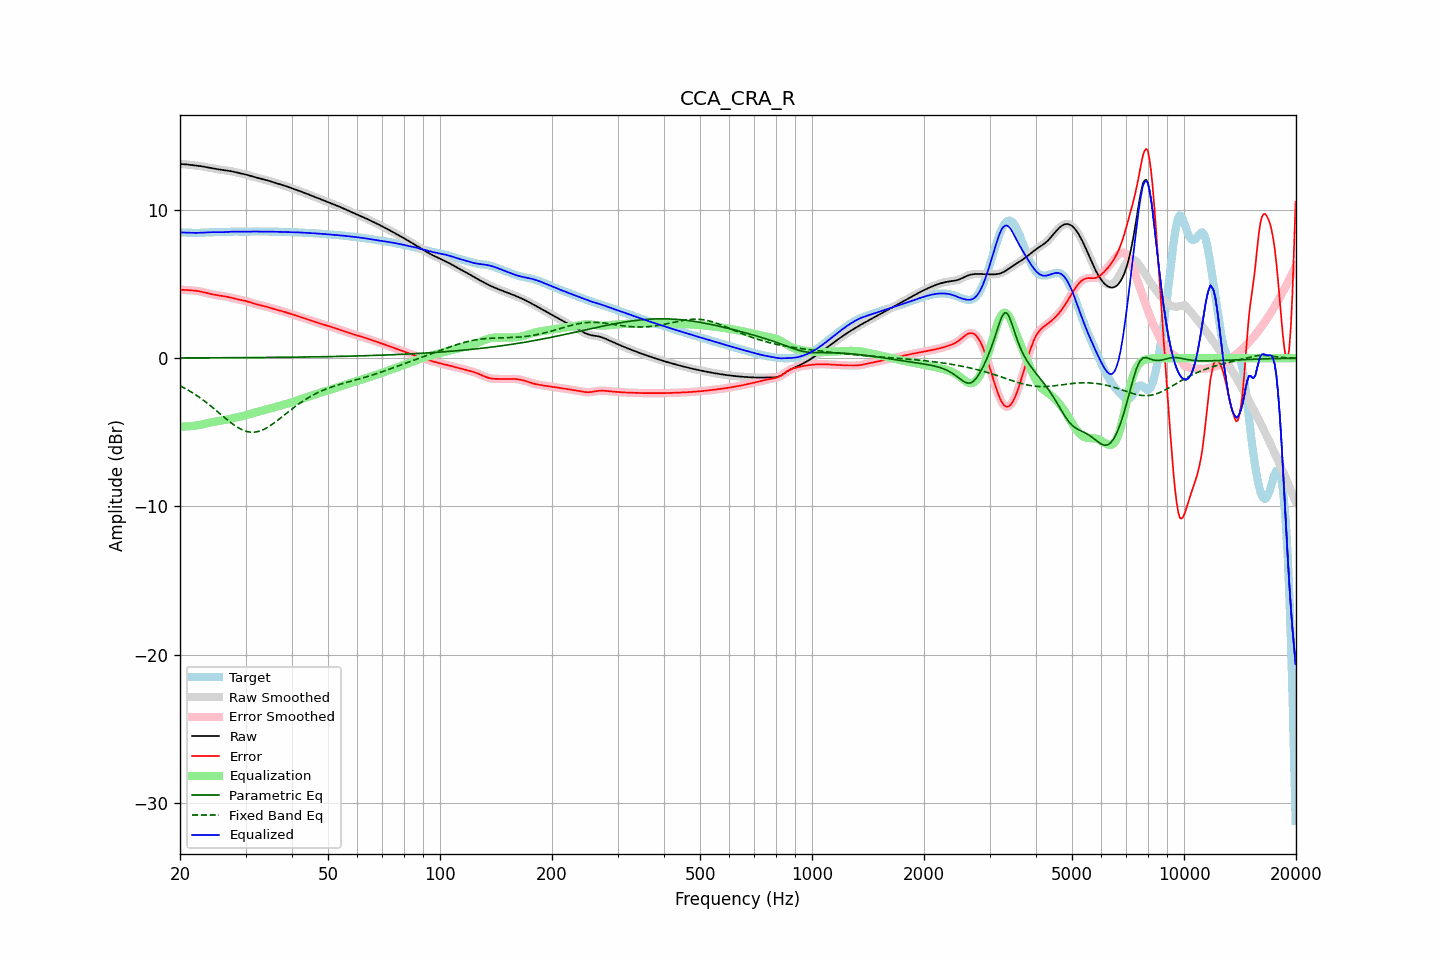

Source data for this figure (header and first rows):
frequency, raw, error, smoothed, error_smoothed, equalization, parametric_eq, fixed_band_eq, equalized_raw, equalized_smoothed, target
20.00, 13.11, 4.62, 13.11, 4.62, -4.62, 0.02, -1.86, 8.49, 8.49, 8.48
20.20, 13.10, 4.62, 13.10, 4.62, -4.62, 0.02, -1.91, 8.49, 8.49, 8.48
20.40, 13.10, 4.61, 13.10, 4.61, -4.61, 0.02, -1.97, 8.48, 8.48, 8.49
20.61, 13.09, 4.61, 13.09, 4.61, -4.61, 0.02, -2.03, 8.48, 8.48, 8.49
20.81, 13.08, 4.60, 13.08, 4.60, -4.60, 0.02, -2.09, 8.48, 8.48, 8.48
21.02, 13.07, 4.59, 13.07, 4.59, -4.60, 0.02, -2.15, 8.47, 8.47, 8.47
21.23, 13.05, 4.59, 13.05, 4.59, -4.59, 0.02, -2.21, 8.46, 8.46, 8.47
21.44, 13.04, 4.58, 13.04, 4.58, -4.58, 0.02, -2.28, 8.46, 8.46, 8.46
21.66, 13.03, 4.57, 13.03, 4.57, -4.57, 0.02, -2.35, 8.46, 8.46, 8.46
21.87, 13.02, 4.56, 13.02, 4.56, -4.56, 0.02, -2.42, 8.46, 8.46, 8.46
22.09, 13.00, 4.55, 13.00, 4.55, -4.55, 0.02, -2.49, 8.46, 8.46, 8.46
22.31, 12.99, 4.53, 12.99, 4.53, -4.53, 0.02, -2.56, 8.46, 8.46, 8.46
22.54, 12.98, 4.52, 12.98, 4.52, -4.51, 0.02, -2.64, 8.46, 8.46, 8.46
22.76, 12.96, 4.49, 12.96, 4.49, -4.49, 0.02, -2.71, 8.47, 8.47, 8.47
22.99, 12.94, 4.47, 12.94, 4.47, -4.47, 0.02, -2.79, 8.48, 8.48, 8.47
23.22, 12.92, 4.44, 12.92, 4.44, -4.44, 0.02, -2.87, 8.48, 8.48, 8.48
23.45, 12.90, 4.41, 12.90, 4.41, -4.42, 0.02, -2.96, 8.49, 8.49, 8.49
23.69, 12.88, 4.39, 12.88, 4.39, -4.39, 0.02, -3.04, 8.49, 8.49, 8.49
23.92, 12.86, 4.36, 12.86, 4.36, -4.36, 0.02, -3.13, 8.50, 8.50, 8.50
24.16, 12.84, 4.34, 12.84, 4.34, -4.34, 0.03, -3.21, 8.50, 8.50, 8.50
24.40, 12.82, 4.31, 12.82, 4.31, -4.32, 0.03, -3.30, 8.51, 8.51, 8.51
24.65, 12.80, 4.29, 12.80, 4.29, -4.29, 0.03, -3.39, 8.51, 8.51, 8.51
24.89, 12.78, 4.27, 12.78, 4.27, -4.27, 0.03, -3.48, 8.51, 8.51, 8.51
25.14, 12.76, 4.26, 12.76, 4.26, -4.26, 0.03, -3.57, 8.51, 8.51, 8.51
25.39, 12.74, 4.24, 12.74, 4.24, -4.24, 0.03, -3.67, 8.50, 8.50, 8.51
25.65, 12.73, 4.22, 12.73, 4.22, -4.22, 0.03, -3.76, 8.50, 8.50, 8.50
25.91, 12.71, 4.20, 12.71, 4.20, -4.21, 0.03, -3.85, 8.50, 8.50, 8.50
26.16, 12.69, 4.19, 12.69, 4.19, -4.19, 0.03, -3.94, 8.51, 8.51, 8.51
26.43, 12.68, 4.17, 12.68, 4.17, -4.17, 0.03, -4.03, 8.51, 8.51, 8.51
26.69, 12.67, 4.15, 12.67, 4.15, -4.15, 0.03, -4.12, 8.52, 8.52, 8.52
26.96, 12.65, 4.13, 12.65, 4.13, -4.13, 0.03, -4.21, 8.53, 8.53, 8.52
27.23, 12.64, 4.11, 12.64, 4.10, -4.10, 0.03, -4.30, 8.54, 8.54, 8.53
27.50, 12.62, 4.08, 12.62, 4.08, -4.08, 0.03, -4.38, 8.54, 8.54, 8.54
27.77, 12.59, 4.05, 12.59, 4.05, -4.05, 0.03, -4.46, 8.54, 8.54, 8.54
28.05, 12.57, 4.02, 12.57, 4.02, -4.02, 0.03, -4.54, 8.54, 8.54, 8.55
28.33, 12.54, 3.99, 12.54, 3.99, -4.00, 0.03, -4.61, 8.54, 8.54, 8.55
28.62, 12.51, 3.97, 12.51, 3.97, -3.97, 0.04, -4.68, 8.54, 8.54, 8.54
28.90, 12.49, 3.95, 12.49, 3.95, -3.95, 0.04, -4.74, 8.53, 8.54, 8.54
29.19, 12.46, 3.93, 12.46, 3.93, -3.93, 0.04, -4.80, 8.53, 8.53, 8.54
29.48, 12.44, 3.91, 12.44, 3.91, -3.90, 0.04, -4.85, 8.54, 8.54, 8.53
29.78, 12.42, 3.88, 12.42, 3.88, -3.88, 0.04, -4.89, 8.54, 8.54, 8.53
30.08, 12.39, 3.86, 12.39, 3.86, -3.85, 0.04, -4.93, 8.54, 8.54, 8.53
30.38, 12.37, 3.83, 12.37, 3.83, -3.82, 0.04, -4.96, 8.55, 8.55, 8.54
30.68, 12.34, 3.79, 12.34, 3.79, -3.79, 0.04, -4.98, 8.55, 8.55, 8.54
30.99, 12.30, 3.76, 12.31, 3.76, -3.76, 0.04, -4.99, 8.55, 8.55, 8.55
31.30, 12.27, 3.72, 12.27, 3.72, -3.72, 0.04, -5.00, 8.55, 8.55, 8.55
31.61, 12.24, 3.69, 12.24, 3.69, -3.69, 0.04, -4.99, 8.55, 8.55, 8.55
31.93, 12.21, 3.65, 12.21, 3.66, -3.66, 0.04, -4.98, 8.55, 8.55, 8.55
32.24, 12.18, 3.63, 12.18, 3.63, -3.63, 0.04, -4.96, 8.55, 8.55, 8.55
32.57, 12.15, 3.60, 12.15, 3.60, -3.60, 0.05, -4.93, 8.55, 8.55, 8.55
32.89, 12.13, 3.57, 12.12, 3.57, -3.57, 0.05, -4.90, 8.55, 8.55, 8.55
33.22, 12.10, 3.55, 12.10, 3.55, -3.55, 0.05, -4.86, 8.55, 8.55, 8.55
33.55, 12.07, 3.52, 12.07, 3.52, -3.52, 0.05, -4.81, 8.55, 8.55, 8.55
33.89, 12.04, 3.50, 12.04, 3.49, -3.49, 0.05, -4.76, 8.55, 8.55, 8.55
34.23, 12.01, 3.47, 12.01, 3.47, -3.46, 0.05, -4.70, 8.55, 8.55, 8.55
34.57, 11.98, 3.44, 11.98, 3.44, -3.43, 0.05, -4.63, 8.55, 8.55, 8.54
34.92, 11.95, 3.41, 11.95, 3.41, -3.40, 0.05, -4.56, 8.54, 8.54, 8.54
35.27, 11.91, 3.37, 11.91, 3.37, -3.37, 0.05, -4.49, 8.54, 8.54, 8.54
35.62, 11.88, 3.34, 11.88, 3.34, -3.34, 0.05, -4.41, 8.54, 8.54, 8.54
35.97, 11.85, 3.30, 11.85, 3.31, -3.31, 0.06, -4.33, 8.54, 8.54, 8.54
... 635 more rows
